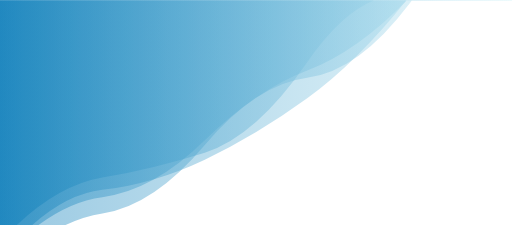
t = 0.00 s
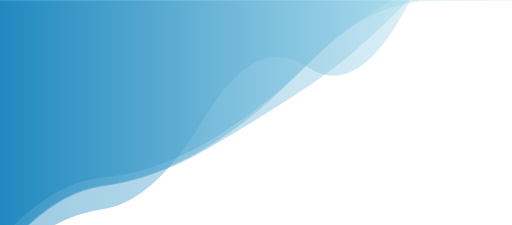
t = 1.19 s
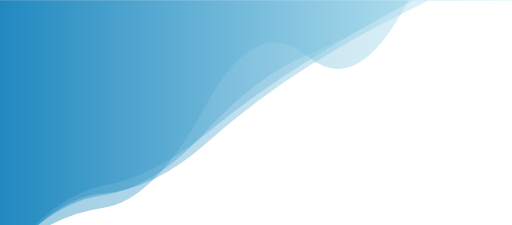
t = 2.38 s
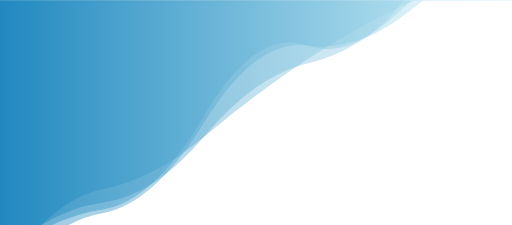
t = 3.57 s
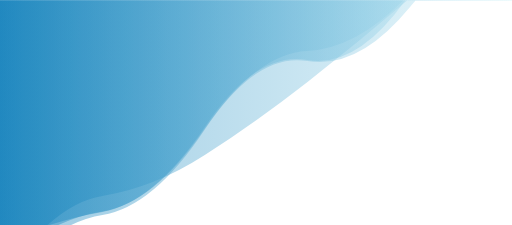
t = 4.76 s
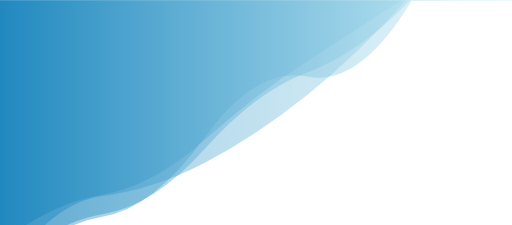
t = 5.95 s

The animated SVG that drew these frames (rendered in a browser with its animation timeline set to each time). Animation: 4 SMIL elements (animate=4); one cycle of 7.14 s, repeats indefinitely.

<svg xmlns="http://www.w3.org/2000/svg" xmlns:xlink="http://www.w3.org/1999/xlink" style="margin:auto;background:#ffffff;display:block;z-index:1;position:relative" width="1973" height="866" preserveAspectRatio="xMidYMid" viewBox="0 0 1973 866">
<g transform="translate(986.5,433) scale(1,1) translate(-986.5,-433)"><linearGradient id="lg-0.0040450179689413" x1="0" x2="1" y1="0" y2="0">
  <stop stop-color="#0077b6" offset="0"></stop>
  <stop stop-color="#caf0f8" offset="1"></stop>
</linearGradient><path d="" fill="url(#lg-0.0040450179689413)" opacity="0.4">
  <animate attributeName="d" dur="7.142857142857142s" repeatCount="indefinite" keyTimes="0;0.333;0.667;1" calcmod="spline" keySplines="0.2 0 0.2 1;0.2 0 0.2 1;0.2 0 0.2 1" begin="0s" values="M0 0L 0 932.0006581757626Q 197.3 717.3611158646329  394.6 683.7009804663037T 789.2 587.7115446779195T 1183.8 239.29757102569738T 1578.4 -16.0069260522273T 1973 -243.49529986321932L 1973 0 Z;M0 0L 0 1032.0955896754092Q 197.3 761.5366144674687  394.6 745.3124941016065T 789.2 555.9343743442844T 1183.8 258.1343116256967T 1578.4 38.106401642255946T 1973 -196.57942114506L 1973 0 Z;M0 0L 0 941.5290848486339Q 197.3 849.9443071672925  394.6 815.9671082551212T 789.2 489.14910146343203T 1183.8 230.87566517132177T 1578.4 -22.33498731577413T 1973 -173.48142199897347L 1973 0 Z;M0 0L 0 932.0006581757626Q 197.3 717.3611158646329  394.6 683.7009804663037T 789.2 587.7115446779195T 1183.8 239.29757102569738T 1578.4 -16.0069260522273T 1973 -243.49529986321932L 1973 0 Z"></animate>
</path><path d="" fill="url(#lg-0.0040450179689413)" opacity="0.4">
  <animate attributeName="d" dur="7.142857142857142s" repeatCount="indefinite" keyTimes="0;0.333;0.667;1" calcmod="spline" keySplines="0.2 0 0.2 1;0.2 0 0.2 1;0.2 0 0.2 1" begin="-1.7857142857142856s" values="M0 0L 0 1106.196792600866Q 197.3 793.7085114595684  394.6 767.152001007483T 789.2 632.973944630835T 1183.8 359.3112946410595T 1578.4 -14.599975724899082T 1973 -202.60506060596026L 1973 0 Z;M0 0L 0 964.1540634150762Q 197.3 740.2245854918744  394.6 718.8733663588308T 789.2 608.6222317416709T 1183.8 384.4832258241595T 1578.4 -14.818694317103677T 1973 -108.5209146941495L 1973 0 Z;M0 0L 0 1049.3338665909434Q 197.3 758.636271090631  394.6 715.7083592966707T 789.2 488.04648483019514T 1183.8 185.76991649370666T 1578.4 17.615072494966398T 1973 -251.39946234742524L 1973 0 Z;M0 0L 0 1106.196792600866Q 197.3 793.7085114595684  394.6 767.152001007483T 789.2 632.973944630835T 1183.8 359.3112946410595T 1578.4 -14.599975724899082T 1973 -202.60506060596026L 1973 0 Z"></animate>
</path><path d="" fill="url(#lg-0.0040450179689413)" opacity="0.4">
  <animate attributeName="d" dur="7.142857142857142s" repeatCount="indefinite" keyTimes="0;0.333;0.667;1" calcmod="spline" keySplines="0.2 0 0.2 1;0.2 0 0.2 1;0.2 0 0.2 1" begin="-3.571428571428571s" values="M0 0L 0 1102.533870140568Q 197.3 854.7556644669203  394.6 821.2393838043861T 789.2 468.0734248191259T 1183.8 174.614683112433T 1578.4 41.960757324282895T 1973 -193.37173440693164L 1973 0 Z;M0 0L 0 1084.6293211857865Q 197.3 866.4131549789453  394.6 834.9792576277164T 789.2 528.7222686565477T 1183.8 294.59526520489635T 1578.4 15.227739169944925T 1973 -190.88024766683657L 1973 0 Z;M0 0L 0 923.2693574025764Q 197.3 702.8504417730118  394.6 683.490516123521T 789.2 552.0840422166289T 1183.8 248.5244890331237T 1578.4 -36.22496561566163T 1973 -318.1248391433487L 1973 0 Z;M0 0L 0 1102.533870140568Q 197.3 854.7556644669203  394.6 821.2393838043861T 789.2 468.0734248191259T 1183.8 174.614683112433T 1578.4 41.960757324282895T 1973 -193.37173440693164L 1973 0 Z"></animate>
</path><path d="" fill="url(#lg-0.0040450179689413)" opacity="0.4">
  <animate attributeName="d" dur="7.142857142857142s" repeatCount="indefinite" keyTimes="0;0.333;0.667;1" calcmod="spline" keySplines="0.2 0 0.2 1;0.2 0 0.2 1;0.2 0 0.2 1" begin="-5.357142857142857s" values="M0 0L 0 1007.3188966714017Q 197.3 822.0418974922317  394.6 797.6799602687902T 789.2 397.80164803369587T 1183.8 235.9764581006773T 1578.4 0.44735041656849717T 1973 -365.98923656566217L 1973 0 Z;M0 0L 0 988.8220417920626Q 197.3 840.5991082790296  394.6 809.5466834509384T 789.2 455.976513674134T 1183.8 154.57596457326053T 1578.4 -37.821103119545796T 1973 -276.60435993862257L 1973 0 Z;M0 0L 0 1078.1093085624232Q 197.3 861.6524950717543  394.6 830.0858128957329T 789.2 611.3737636032104T 1183.8 319.84316347140407T 1578.4 16.77878301243811T 1973 -258.1229600138885L 1973 0 Z;M0 0L 0 1007.3188966714017Q 197.3 822.0418974922317  394.6 797.6799602687902T 789.2 397.80164803369587T 1183.8 235.9764581006773T 1578.4 0.44735041656849717T 1973 -365.98923656566217L 1973 0 Z"></animate>
</path></g>
</svg>